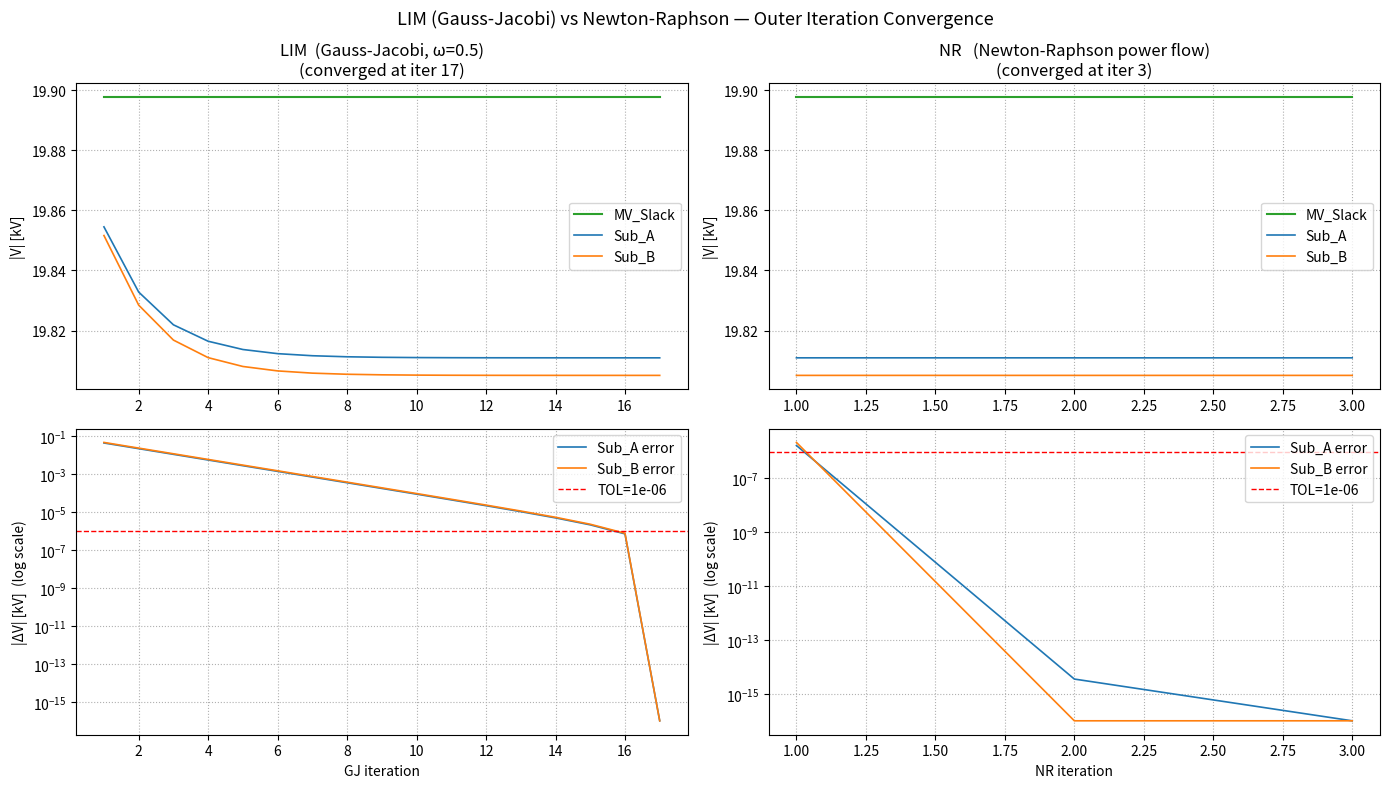

This figure's Python source:
"""
Simple grid simulation: 110 kV slack → Transformer (110/20 kV) → 2 substations
Each substation has 2 loads.

Topology
--------
  HV_Slack (110 kV, 0°)
       │
  Transformer (110/20 kV, Yd5, 40 MVA)
       │
  MV_Slack ──── Line_A ──── Sub_A  ← Load_A1 + Load_A2
           └─── Line_B ──── Sub_B  ← Load_B1 + Load_B2

All computation is plain Python — no FMU or simulation framework required.

Units throughout: kV, MW, MVAr, kA  (Z in Ω — consistent because Ω·kA = kV)
Transformer internals stay in SI (V, W, VAr) to match CGMES parameters.
"""

import cmath
import math
import matplotlib.pyplot as plt

# ─────────────────────────────────────────────────────────────────────────────
# 1.  Network data  — edit these to match your actual grid
# ─────────────────────────────────────────────────────────────────────────────

# Transformer (Yd5, 40 MVA, 110/20 kV) — CIGRE MV reference values
TR = dict(
    ratedU1 = 110e3,     # V   HV rated voltage
    ratedU2 = 20e3,      # V   LV rated voltage
    R       = 13.608,    # Ω   series resistance (HV side referred)
    X       = 68.04,     # Ω   series reactance  (HV side referred)
    B       = 3.375e-6,  # S   magnetising susceptance
    G       = 0.0,       # S   iron-loss conductance (not in CGMES XML)
)

HV_SLACK_KV  = 110.0   # kV — fixed HV busbar voltage
HV_SLACK_DEG = 0.0     # deg

# MV line impedances [Ω] and shunt susceptance [S]
LINE_A = dict(r=1.633, x=1.035, bch=0.0)   # MV_Slack → Sub_A
LINE_B = dict(r=2.190, x=1.380, bch=0.0)   # MV_Slack → Sub_B

# Individual loads at each substation [MW, MVAr]
LOAD_A1 = (0.500, 0.250)
LOAD_A2 = (0.300, 0.150)
LOAD_B1 = (0.432, 0.108)
LOAD_B2 = (0.275, 0.100)

OMEGA         = 0.5    # LIM under-relaxation factor
MAX_LIM_OUTER = 5000   # max iterations for LIM bus update (Gauss-Jacobi)
MAX_NR_OUTER  = 200    # max outer branch-current iterations for NR (typically < 10)
MAX_OUTER     = 20     # max outer (transformer ↔ network) iterations
TOL           = 1e-6   # outer convergence threshold [kV]
NR_TOL        = 1e-10  # inner NR convergence threshold [kA]
NR_MAX        = 50     # inner NR iteration cap per bus per outer step


# ─────────────────────────────────────────────────────────────────────────────
# 2.  Aggregate loads per substation  [MVA]
# ─────────────────────────────────────────────────────────────────────────────

S_A = complex(LOAD_A1[0] + LOAD_A2[0], LOAD_A1[1] + LOAD_A2[1])
S_B = complex(LOAD_B1[0] + LOAD_B2[0], LOAD_B1[1] + LOAD_B2[1])


# ─────────────────────────────────────────────────────────────────────────────
# 3.  Transformer — compute LV voltage magnitude [kV]
#
#  Γ-model (all series elements referred to HV side):
#    I        = (P2 − jQ2) / (√3 · conj(V1_ll))   [A]
#    V2_phase = V1_phase − Z·I
#    |V2_ll|  = √3 · |V2_phase| / a                [V]
# ─────────────────────────────────────────────────────────────────────────────

def transformer_v2(V1_kv, V1_deg, P2_mw, Q2_mvar):
    """Return LV voltage magnitude [kV] given HV voltage and LV apparent power."""
    V1_mag = V1_kv * 1e3          # kV → V
    P2     = P2_mw   * 1e6        # MW → W
    Q2     = Q2_mvar * 1e6        # MVAr → VAr

    if V1_mag <= 0.0:
        return 0.0

    sqrt3  = math.sqrt(3.0)
    V1_ll  = cmath.rect(V1_mag, math.radians(V1_deg))   # complex line-to-line phasor

    I      = complex(P2, -Q2) / (sqrt3 * V1_ll.conjugate())  # A
    Z      = complex(TR["R"], TR["X"])
    V2_ph  = (V1_ll / sqrt3) - Z * I                         # V (phase)

    a      = TR["ratedU1"] / TR["ratedU2"]    # turns ratio
    return sqrt3 * abs(V2_ph) / a / 1e3       # V → kV


# ─────────────────────────────────────────────────────────────────────────────
# 4.  MV network — LIM (Gauss-Jacobi) solver
#
#  Classic Gauss-Jacobi iteration with under-relaxation (ω = OMEGA):
#    I_in^(k)   = (V_slack − V_bus^(k)) / Z_branch
#    I_load^(k) = conj(S / V_bus^(k))
#    V_bus^(k+1) = V_bus^(k) + ω · (I_in^(k) − I_load^(k)) / Y_self
#
#  Y_self = 1/Z_branch for a single-branch (radial) bus.
#  Converges linearly; mirrors one FMI co-simulation tick per mosaik step.
# ─────────────────────────────────────────────────────────────────────────────

def solve_mv_network_lim(V_slack_kv, record_history=False):
    """
    LIM (Gauss-Jacobi) solver for the 2-branch MV network.
    Each outer iteration = one FMI co-simulation tick in the mosaik scenario.
    """
    V_slack  = complex(V_slack_kv, 0.0)
    Z_A      = complex(LINE_A["r"], LINE_A["x"])
    Z_B      = complex(LINE_B["r"], LINE_B["x"])
    Y_self_A = 1.0 / Z_A
    Y_self_B = 1.0 / Z_B

    V_A = V_slack
    V_B = V_slack

    history = {"MV_Slack": [], "Sub_A": [], "Sub_B": []} if record_history else None

    for iters in range(1, MAX_LIM_OUTER + 1):
        I_A = (V_slack - V_A) / Z_A
        I_B = (V_slack - V_B) / Z_B

        I_load_A = (S_A / V_A).conjugate() if abs(V_A) > 1e-9 else complex(0.0)
        I_load_B = (S_B / V_B).conjugate() if abs(V_B) > 1e-9 else complex(0.0)

        V_A_new = V_A + OMEGA * (I_A - I_load_A) / Y_self_A
        V_B_new = V_B + OMEGA * (I_B - I_load_B) / Y_self_B

        if record_history:
            history["MV_Slack"].append(V_slack_kv)
            history["Sub_A"].append(abs(V_A_new))
            history["Sub_B"].append(abs(V_B_new))

        if max(abs(V_A_new - V_A), abs(V_B_new - V_B)) < TOL:
            V_A, V_B = V_A_new, V_B_new
            break
        V_A, V_B = V_A_new, V_B_new

    I_A      = (V_slack - V_A) / Z_A
    I_B      = (V_slack - V_B) / Z_B
    S_from_A = V_slack * I_A.conjugate()
    S_from_B = V_slack * I_B.conjugate()

    return V_A, V_B, S_from_A, S_from_B, iters, history


# ─────────────────────────────────────────────────────────────────────────────
# 5.  MV network — Newton-Raphson bus solve inside an outer branch-current loop
#
#  The outer loop updates branch currents using previous-step voltages
#  (mirroring the one-step FMI coupling delay in co-simulation):
#    I_A^(k+1) = (V_slack^(k) − V_A^(k)) / Z_A
#    I_B^(k+1) = (V_slack^(k) − V_B^(k)) / Z_B
#
#  The inner NR solve finds the exact bus voltage for the given I_in:
#    f(V) = I_in − conj(S/V) − jB·V = 0
#
#  In rectangular form (V = x+jy, D = x²+y², A = Px+Qy, C = Py−Qx):
#    f_re = I_in_re − A/D + B·y = 0
#    f_im = I_in_im − C/D − B·x = 0
#
#  Jacobian:
#    J11 = (2x·A − P·D) / D²
#    J12 = (2y·A − Q·D) / D² + B
#    J21 = (Q·D + 2x·C) / D² − B
#    J22 = (2y·C − P·D) / D²
#
#  Update: Δx = −(J22·f_re − J12·f_im)/det,  Δy = (J21·f_re − J11·f_im)/det
#
#  Converges quadratically; the outer loop typically takes < 10 iterations.
# ─────────────────────────────────────────────────────────────────────────────

def _nr_bus_solve(I_in, S_load, V_init, B_shunt=0.0):
    """
    Newton-Raphson solve for one bus: find V such that
        I_in = conj(S_load / V) + jB·V

    Parameters
    ----------
    I_in   : complex injected current from adjacent branches [kA]
    S_load : complex load apparent power [MVA]  (P + jQ, positive = consumption)
    V_init : complex initial voltage estimate [kV]  (warm start)
    B_shunt: shunt susceptance [S]  (0 for these lines)

    Returns
    -------
    V : complex converged bus voltage [kV]
    """
    P, Q = S_load.real, S_load.imag
    B    = B_shunt
    x, y = V_init.real, V_init.imag

    for _ in range(NR_MAX):
        D = x * x + y * y
        if D < 1e-18:
            break  # voltage collapsed

        A = P * x + Q * y
        C = P * y - Q * x

        f_re = I_in.real - A / D + B * y
        f_im = I_in.imag - C / D - B * x

        if math.hypot(f_re, f_im) < NR_TOL:
            break  # converged

        D2  = D * D
        J11 = (2.0 * x * A - P * D) / D2
        J12 = (2.0 * y * A - Q * D) / D2 + B
        J21 = (Q * D + 2.0 * x * C) / D2 - B
        J22 = (2.0 * y * C - P * D) / D2

        det = J11 * J22 - J12 * J21
        if abs(det) < 1e-30:
            break  # singular Jacobian

        dx = -(J22 * f_re - J12 * f_im) / det
        dy =  (J21 * f_re - J11 * f_im) / det
        x += dx
        y += dy

    return complex(x, y)


def solve_mv_network_nr(V_slack_kv, record_history=False):
    """
    Newton-Raphson power flow for the 2-branch MV network.

    Solves the full per-bus power flow equation including branch admittance:
        f(V) = (V_slack − V) / Z_branch − conj(S / V) = 0

    Since buses A and B are only connected to the slack (radial topology),
    they are decoupled and solved independently in one NR loop — no outer
    branch-current coupling iteration is needed.

    Full Jacobian (V = x+jy, D=x²+y², A=Px+Qy, C=Py−Qx, r=Z.real, z=Z.imag):
        J11 = −r/|Z|² + (2xA − PD)/D²
        J12 =  z/|Z|² + (2yA − QD)/D²
        J21 =  z/|Z|² + (QD + 2xC)/D²
        J22 = −r/|Z|² + (2yC − PD)/D²

    Returns
    -------
    V_A, V_B           : complex bus voltages [kV]
    S_from_A, S_from_B : complex sending-end apparent power [MVA]
    iters              : NR iterations taken
    history            : dict of lists {bus: [|V| per NR iter]} if record_history
    """
    vs    = V_slack_kv
    Z_A   = complex(LINE_A["r"], LINE_A["x"])
    Z_B   = complex(LINE_B["r"], LINE_B["x"])
    Zsq_A = Z_A.real**2 + Z_A.imag**2
    Zsq_B = Z_B.real**2 + Z_B.imag**2
    P_A, Q_A = S_A.real, S_A.imag
    P_B, Q_B = S_B.real, S_B.imag

    # Flat start at slack voltage (fine for NR with full Jacobian)
    x_A, y_A = vs, 0.0
    x_B, y_B = vs, 0.0

    history = {"MV_Slack": [], "Sub_A": [], "Sub_B": []} if record_history else None

    for iters in range(1, MAX_NR_OUTER + 1):
        # ── Bus A ────────────────────────────────────────────────────────────
        D_A    = x_A*x_A + y_A*y_A
        A_A    = P_A*x_A + Q_A*y_A
        C_A    = P_A*y_A - Q_A*x_A
        f_re_A = ((vs - x_A)*Z_A.real - y_A*Z_A.imag) / Zsq_A - A_A / D_A
        f_im_A = (-(vs - x_A)*Z_A.imag - y_A*Z_A.real) / Zsq_A - C_A / D_A
        D2_A   = D_A * D_A
        J11 = -Z_A.real/Zsq_A + (2*x_A*A_A - P_A*D_A) / D2_A
        J12 = -Z_A.imag/Zsq_A + (2*y_A*A_A - Q_A*D_A) / D2_A
        J21 =  Z_A.imag/Zsq_A + (Q_A*D_A + 2*x_A*C_A) / D2_A
        J22 = -Z_A.real/Zsq_A + (2*y_A*C_A - P_A*D_A) / D2_A
        det_A  = J11*J22 - J12*J21
        if abs(det_A) > 1e-30:
            x_A -= (J22*f_re_A - J12*f_im_A) / det_A
            y_A += (J21*f_re_A - J11*f_im_A) / det_A

        # ── Bus B ────────────────────────────────────────────────────────────
        D_B    = x_B*x_B + y_B*y_B
        A_B    = P_B*x_B + Q_B*y_B
        C_B    = P_B*y_B - Q_B*x_B
        f_re_B = ((vs - x_B)*Z_B.real - y_B*Z_B.imag) / Zsq_B - A_B / D_B
        f_im_B = (-(vs - x_B)*Z_B.imag - y_B*Z_B.real) / Zsq_B - C_B / D_B
        D2_B   = D_B * D_B
        J11b = -Z_B.real/Zsq_B + (2*x_B*A_B - P_B*D_B) / D2_B
        J12b = -Z_B.imag/Zsq_B + (2*y_B*A_B - Q_B*D_B) / D2_B
        J21b =  Z_B.imag/Zsq_B + (Q_B*D_B + 2*x_B*C_B) / D2_B
        J22b = -Z_B.real/Zsq_B + (2*y_B*C_B - P_B*D_B) / D2_B
        det_B  = J11b*J22b - J12b*J21b
        if abs(det_B) > 1e-30:
            x_B -= (J22b*f_re_B - J12b*f_im_B) / det_B
            y_B += (J21b*f_re_B - J11b*f_im_B) / det_B

        if record_history:
            history["MV_Slack"].append(vs)
            history["Sub_A"].append(math.hypot(x_A, y_A))
            history["Sub_B"].append(math.hypot(x_B, y_B))

        if math.hypot(f_re_A, f_im_A) < NR_TOL and math.hypot(f_re_B, f_im_B) < NR_TOL:
            break

    V_A      = complex(x_A, y_A)
    V_B      = complex(x_B, y_B)
    V_slack  = complex(vs, 0.0)
    I_A      = (V_slack - V_A) / Z_A
    I_B      = (V_slack - V_B) / Z_B
    S_from_A = V_slack * I_A.conjugate()
    S_from_B = V_slack * I_B.conjugate()

    return V_A, V_B, S_from_A, S_from_B, iters, history


# ─────────────────────────────────────────────────────────────────────────────
# 6.  Run both methods: transformer outer loop drives each network solver
# ─────────────────────────────────────────────────────────────────────────────

def run_outer_loop(solver_fn, label):
    """Converge transformer ↔ MV network using the given network solver."""
    V_mv_kv = TR["ratedU2"] / 1e3   # flat start: 20.0 kV nominal
    V_A = V_B = complex(V_mv_kv, 0.0)
    S_from_A = S_from_B = complex(0.0)
    P2_mw = Q2_mvar = 0.0
    inner_iters = outer_iters = 0
    history = None

    print(f"\n{'─'*68}")
    print(f"  {label}")
    print(f"  {'Outer':>5}  {'V_mv kV':>11}  {'P2 MW':>8}  {'Q2 MVAr':>9}  {'inner':>7}")

    for outer in range(1, MAX_OUTER + 1):
        V_A, V_B, S_from_A, S_from_B, inner_iters, _ = solver_fn(V_mv_kv)
        S_total  = S_from_A + S_from_B
        P2_mw    = S_total.real
        Q2_mvar  = S_total.imag
        V_mv_new = transformer_v2(HV_SLACK_KV, HV_SLACK_DEG, P2_mw, Q2_mvar)
        outer_iters = outer
        print(f"  {outer:>5}  {V_mv_new:>11.6f}  {P2_mw:>8.4f}  {Q2_mvar:>9.4f}  {inner_iters:>7}")
        if abs(V_mv_new - V_mv_kv) < TOL:
            V_mv_kv = V_mv_new
            V_mv_kv = V_mv_new
            break
        V_mv_kv = V_mv_new

    # Always capture history for plotting (converged or not)
    V_A, V_B, S_from_A, S_from_B, inner_iters, history = solver_fn(
        V_mv_kv, record_history=True
    )

    return dict(
        V_mv=V_mv_kv, V_A=V_A, V_B=V_B,
        P2=P2_mw, Q2=Q2_mvar,
        outer=outer_iters, inner=inner_iters,
        history=history,
    )


res_lim = run_outer_loop(solve_mv_network_lim, "LIM — Gauss-Jacobi  (ω = 0.5)")
res_nr  = run_outer_loop(solve_mv_network_nr,  "NR  — Newton-Raphson inner solve")

# ─────────────────────────────────────────────────────────────────────────────
# 7.  Comparison table
# ─────────────────────────────────────────────────────────────────────────────

print()
print("═" * 68)
print(f"  {'Quantity':<26}  {'LIM':>16}  {'NR':>16}")
print(f"  {'─'*26}  {'─'*16}  {'─'*16}")
print(f"  {'Transformer V2 [kV]':<26}  {res_lim['V_mv']:>16.6f}  {res_nr['V_mv']:>16.6f}")
print(f"  {'Sub_A |V| [kV]':<26}  {abs(res_lim['V_A']):>16.6f}  {abs(res_nr['V_A']):>16.6f}")
print(f"  {'Sub_A angle [°]':<26}  {math.degrees(cmath.phase(res_lim['V_A'])):>16.6f}  {math.degrees(cmath.phase(res_nr['V_A'])):>16.6f}")
print(f"  {'Sub_B |V| [kV]':<26}  {abs(res_lim['V_B']):>16.6f}  {abs(res_nr['V_B']):>16.6f}")
print(f"  {'Sub_B angle [°]':<26}  {math.degrees(cmath.phase(res_lim['V_B'])):>16.6f}  {math.degrees(cmath.phase(res_nr['V_B'])):>16.6f}")
print(f"  {'Total P2 [MW]':<26}  {res_lim['P2']:>16.6f}  {res_nr['P2']:>16.6f}")
print(f"  {'Total Q2 [MVAr]':<26}  {res_lim['Q2']:>16.6f}  {res_nr['Q2']:>16.6f}")
print(f"  {'Outer iters (transformer)':<26}  {res_lim['outer']:>16}  {res_nr['outer']:>16}")
print(f"  {'GJ/NR iters (final call)':<26}  {res_lim['inner']:>16}  {res_nr['inner']:>16}")
print(f"  {'|V_A| difference [kV]':<26}  {abs(abs(res_lim['V_A']) - abs(res_nr['V_A'])):>34.2e}")
print(f"  {'|V_B| difference [kV]':<26}  {abs(abs(res_lim['V_B']) - abs(res_nr['V_B'])):>34.2e}")
print("═" * 68)

# ─────────────────────────────────────────────────────────────────────────────
# 8.  Convergence comparison plot  (2 × 2 grid)
# ─────────────────────────────────────────────────────────────────────────────

fig, axes = plt.subplots(2, 2, figsize=(14, 8))
fig.suptitle(
    "LIM (Gauss-Jacobi) vs Newton-Raphson — Outer Iteration Convergence",
    fontsize=13,
)

methods = [
    ("LIM  (Gauss-Jacobi, ω=0.5)",      res_lim["history"], res_lim["inner"], "GJ iteration"),
    ("NR   (Newton-Raphson power flow)",  res_nr["history"],  res_nr["inner"],  "NR iteration"),
]

for col, (title, hist, n_iters, xlabel) in enumerate(methods):
    ax_top = axes[0][col]
    ax_bot = axes[1][col]
    n = len(hist["Sub_A"])
    iters_axis = list(range(1, n + 1))

    # ── Top: absolute voltage magnitude ──────────────────────────────────
    ax_top.plot(iters_axis, hist["MV_Slack"], color="tab:green",  lw=1.5, label="MV_Slack")
    ax_top.plot(iters_axis, hist["Sub_A"],    color="tab:blue",   lw=1.2, label="Sub_A")
    ax_top.plot(iters_axis, hist["Sub_B"],    color="tab:orange", lw=1.2, label="Sub_B")
    ax_top.set_title(f"{title}\n(converged at iter {n_iters})")
    ax_top.set_ylabel("|V| [kV]")
    ax_top.legend(loc="right")
    ax_top.grid(True, linestyle=":")

    # ── Bottom: deviation from converged value (log scale) ───────────────
    V_A_conv = hist["Sub_A"][-1]
    V_B_conv = hist["Sub_B"][-1]
    dV_A = [max(abs(v - V_A_conv), 1e-16) for v in hist["Sub_A"]]
    dV_B = [max(abs(v - V_B_conv), 1e-16) for v in hist["Sub_B"]]
    ax_bot.semilogy(iters_axis, dV_A, color="tab:blue",   lw=1.2, label="Sub_A error")
    ax_bot.semilogy(iters_axis, dV_B, color="tab:orange", lw=1.2, label="Sub_B error")
    ax_bot.axhline(TOL, color="red", linestyle="--", lw=1, label=f"TOL={TOL}")
    ax_bot.set_xlabel(xlabel)
    ax_bot.set_ylabel("|ΔV| [kV]  (log scale)")
    ax_bot.legend(loc="upper right")
    ax_bot.grid(True, linestyle=":")

plt.tight_layout()
plt.show()
